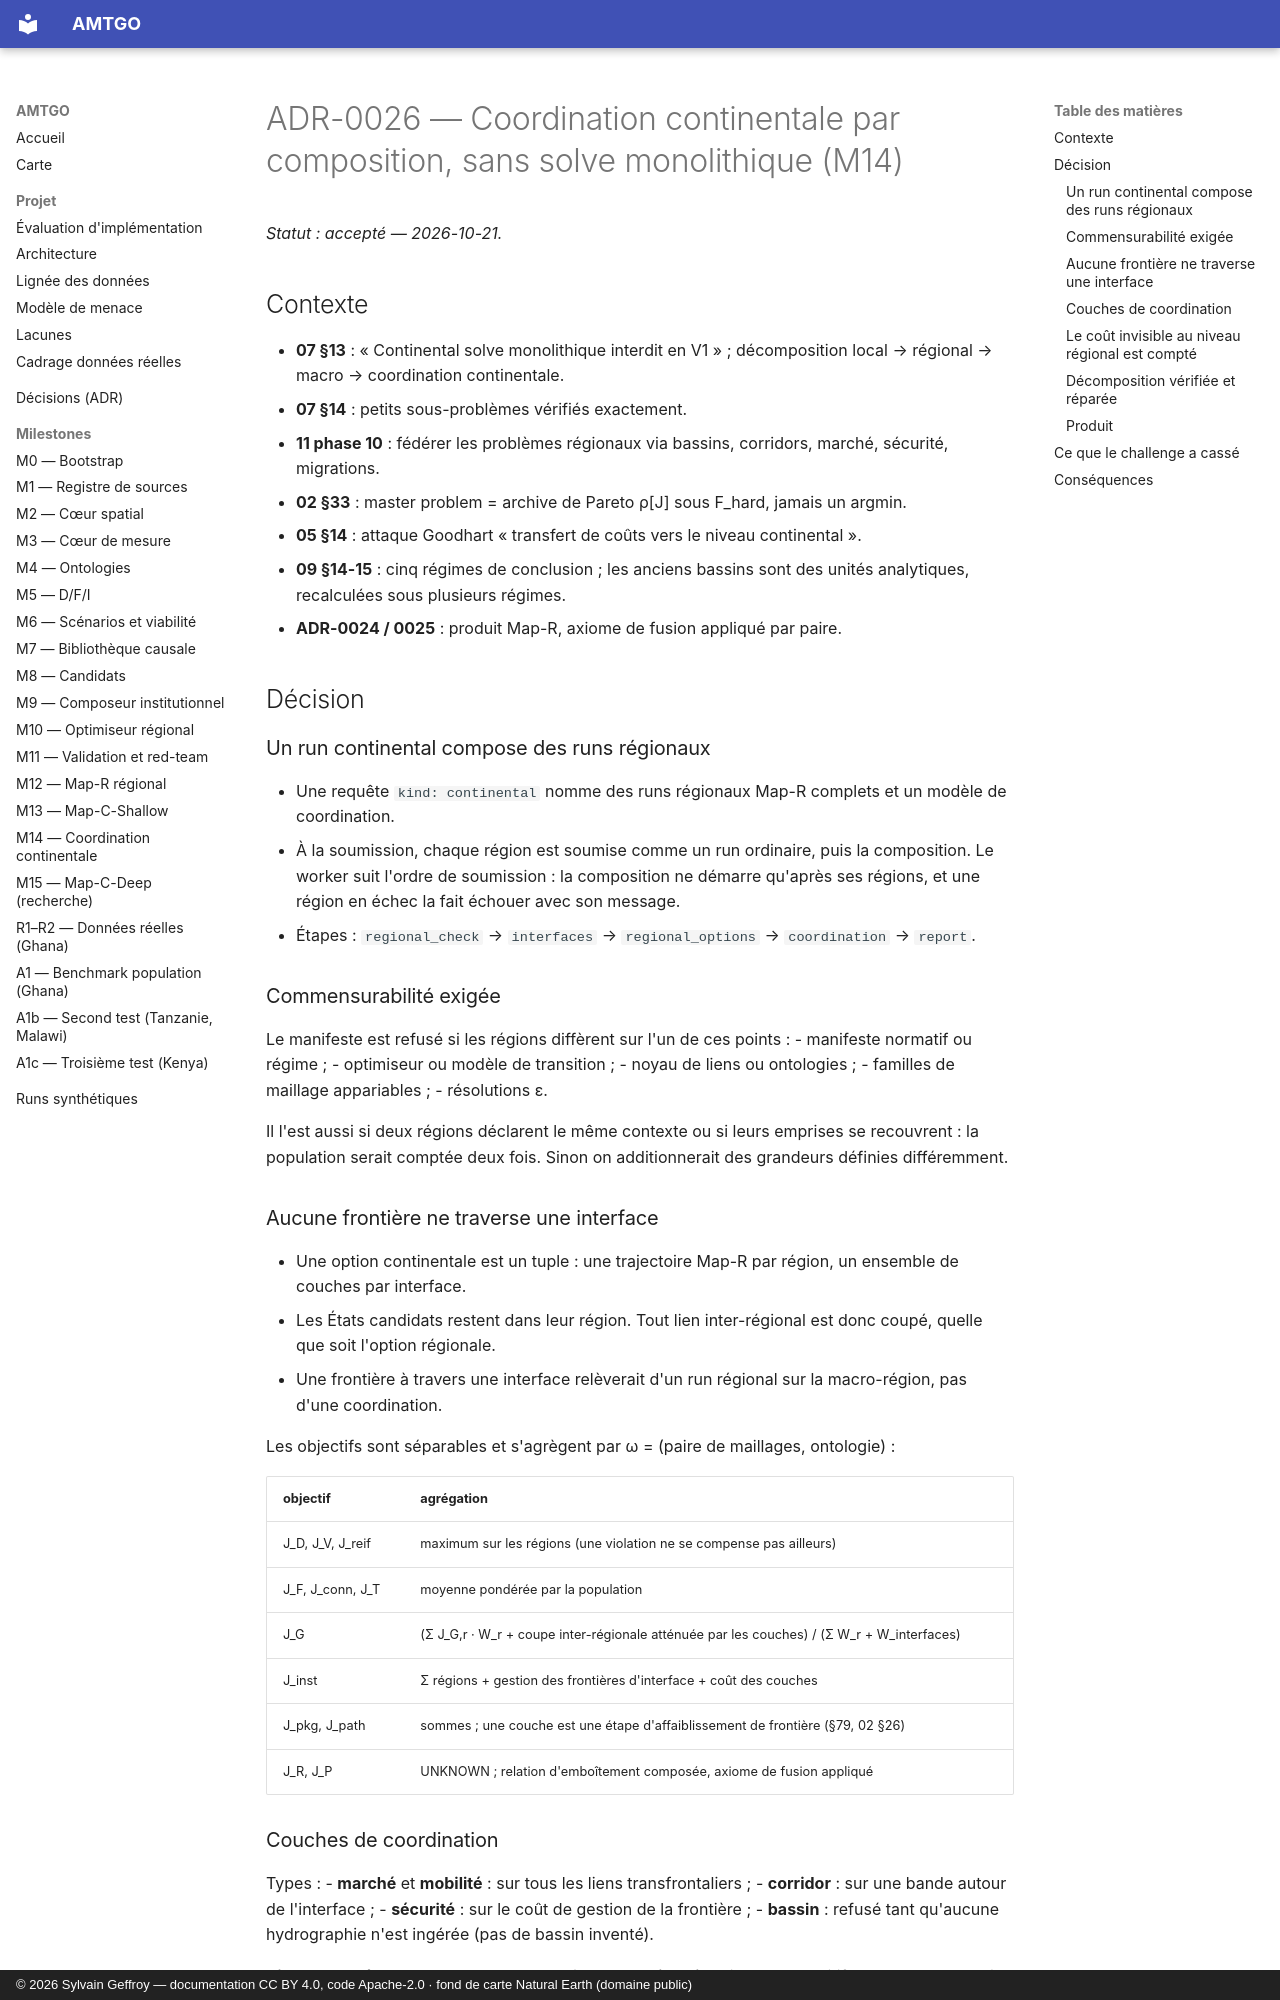

repository: s-geffroy/AMTGO · page: decisions/ADR-0026-continental-coordination/index.html · generator: mkdocs · copyright: © 2026 Sylvain Geffroy — documentation CC BY 4.0, code Apache-2.0 · fond de carte Natural Earth (domaine public)

# ADR-0026 — Coordination continentale par composition, sans solve monolithique (M14)

*Statut : accepté — 2026-10-21.*

## Contexte
- **07 §13** : « Continental solve monolithique interdit en V1 » ; décomposition local → régional → macro → coordination continentale.
- **07 §14** : petits sous-problèmes vérifiés exactement.
- **11 phase 10** : fédérer les problèmes régionaux via bassins, corridors, marché, sécurité, migrations.
- **02 §33** : master problem = archive de Pareto ρ[J] sous F_hard, jamais un argmin.
- **05 §14** : attaque Goodhart « transfert de coûts vers le niveau continental ».
- **09 §14-15** : cinq régimes de conclusion ; les anciens bassins sont des unités analytiques, recalculées sous plusieurs régimes.
- **ADR-0024 / 0025** : produit Map-R, axiome de fusion appliqué par paire.

## Décision

### Un run continental compose des runs régionaux
- Une requête `kind: continental` nomme des runs régionaux Map-R complets et un modèle de coordination.
- À la soumission, chaque région est soumise comme un run ordinaire, puis la composition. Le worker suit l'ordre de soumission : la composition ne démarre qu'après ses régions, et une région en échec la fait échouer avec son message.
- Étapes : `regional_check` → `interfaces` → `regional_options` → `coordination` → `report`.

### Commensurabilité exigée
Le manifeste est refusé si les régions diffèrent sur l'un de ces points :
- manifeste normatif ou régime ;
- optimiseur ou modèle de transition ;
- noyau de liens ou ontologies ;
- familles de maillage appariables ;
- résolutions ε.

Il l'est aussi si deux régions déclarent le même contexte ou si leurs emprises se recouvrent : la population serait comptée deux fois. Sinon on additionnerait des grandeurs définies différemment.

### Aucune frontière ne traverse une interface
- Une option continentale est un tuple : une trajectoire Map-R par région, un ensemble de couches par interface.
- Les États candidats restent dans leur région. Tout lien inter-régional est donc coupé, quelle que soit l'option régionale.
- Une frontière à travers une interface relèverait d'un run régional sur la macro-région, pas d'une coordination.

Les objectifs sont séparables et s'agrègent par ω = (paire de maillages, ontologie) :

| objectif | agrégation |
|---|---|
| J_D, J_V, J_reif | maximum sur les régions (une violation ne se compense pas ailleurs) |
| J_F, J_conn, J_T | moyenne pondérée par la population |
| J_G | (Σ J_G,r · W_r + coupe inter-régionale atténuée par les couches) / (Σ W_r + W_interfaces) |
| J_inst | Σ régions + gestion des frontières d'interface + coût des couches |
| J_pkg, J_path | sommes ; une couche est une étape d'affaiblissement de frontière (§79, 02 §26) |
| J_R, J_P | UNKNOWN ; relation d'emboîtement composée, axiome de fusion appliqué |

### Couches de coordination
Types :
- **marché** et **mobilité** : sur tous les liens transfrontaliers ;
- **corridor** : sur une bande autour de l'interface ;
- **sécurité** : sur le coût de gestion de la frontière ;
- **bassin** : refusé tant qu'aucune hydrographie n'est ingérée (pas de bassin inventé).

Règles :
- **Coût** : chaque couche a un coût annuel déclaré, strictement positif. Une couche gratuite déplacerait un coût vers le niveau continental sans le compter.
- **Effet** : il vient d'une bibliothèque continentale gelée, faite d'effets déclarés I6/I7 seulement, faute de panel continental.
- **Évaluation** : à la borne **robuste** (μ basse, coût haut). La borne optimiste dit seulement quelles couches entreraient au front : une priorité de recherche.
